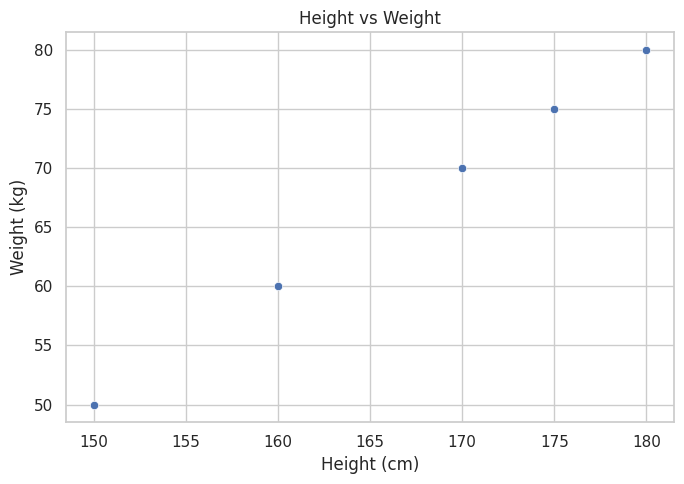

Python code for this plot:
import sys

import matplotlib.pyplot as plt
import pandas as pd
import seaborn as sns


def main() -> None:
    df = pd.DataFrame({
        "Height": [150, 160, 170, 175, 180],
        "Weight": [50, 60, 70, 75, 80],
    })

    sns.set_theme(style="whitegrid")
    plt.figure(figsize=(7, 5))
    sns.scatterplot(data=df, x="Height", y="Weight")
    plt.title("Height vs Weight")
    plt.xlabel("Height (cm)")
    plt.ylabel("Weight (kg)")
    plt.tight_layout()
    plt.show()


if __name__ == "__main__":
    try:
        main()
    except Exception as error:
        print(f"Error: {error}", file=sys.stderr)
        sys.exit(1)
